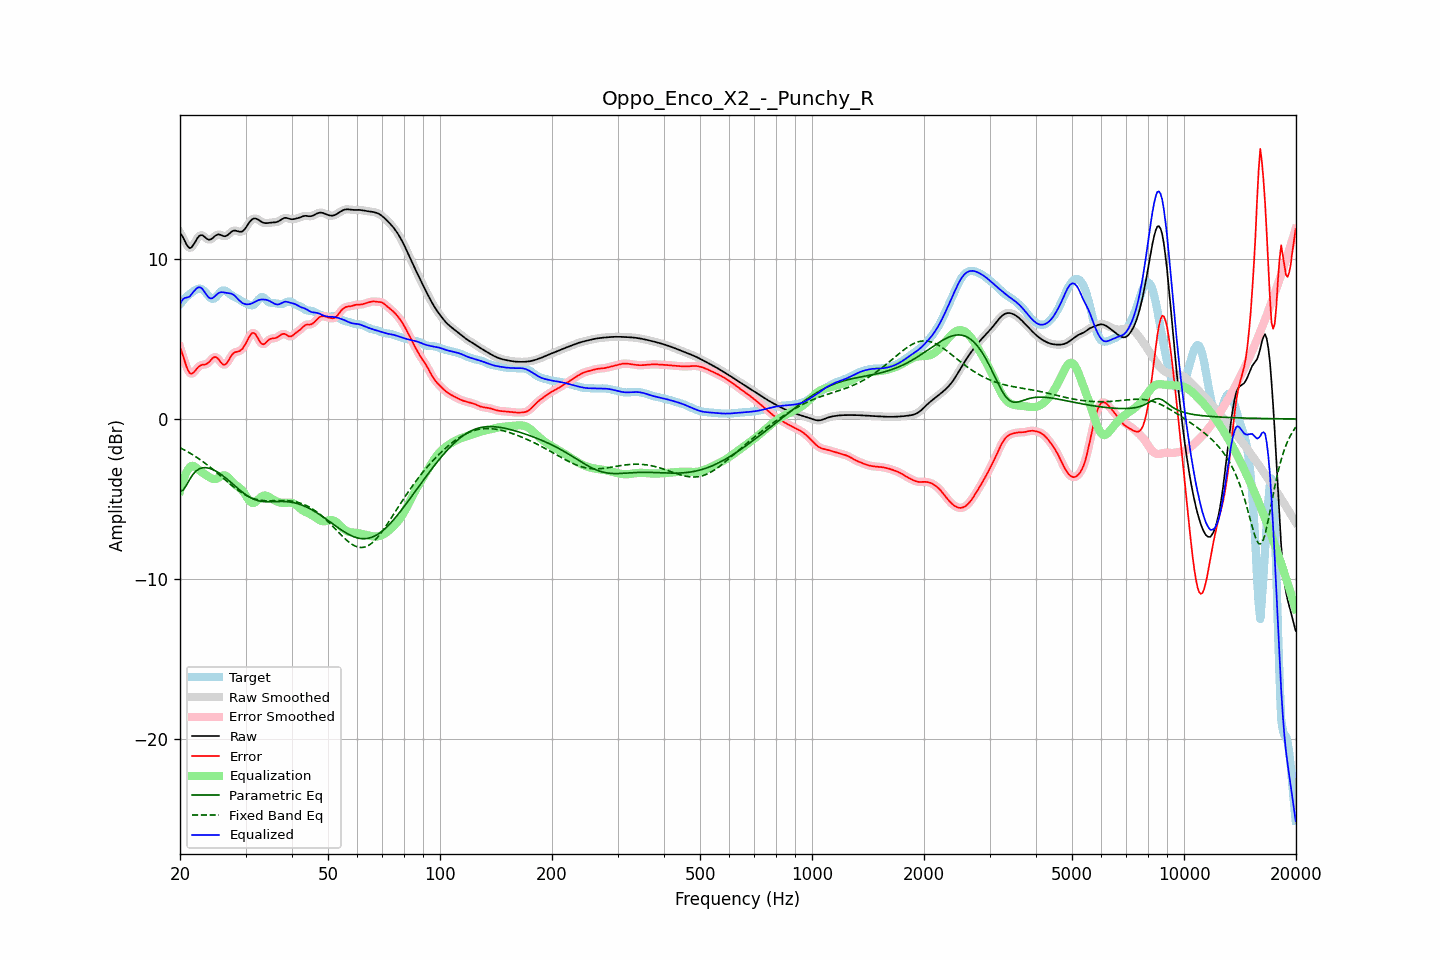

The data file committed next to this chart (first rows):
frequency, raw, error, smoothed, error_smoothed, equalization, parametric_eq, fixed_band_eq, equalized_raw, equalized_smoothed, target
20.00, 11.65, 4.48, 11.68, 4.51, -4.49, -4.53, -1.80, 7.16, 7.19, 7.18
20.20, 11.51, 4.21, 11.49, 4.18, -4.14, -4.49, -1.85, 7.38, 7.35, 7.30
20.40, 11.34, 3.91, 11.30, 3.88, -3.83, -4.45, -1.90, 7.51, 7.48, 7.42
20.61, 11.13, 3.59, 11.13, 3.59, -3.56, -4.30, -1.95, 7.57, 7.57, 7.54
20.81, 10.93, 3.29, 10.93, 3.29, -3.34, -4.14, -2.01, 7.59, 7.60, 7.64
21.02, 10.78, 3.05, 10.78, 3.05, -3.16, -3.96, -2.06, 7.62, 7.62, 7.73
21.23, 10.69, 2.87, 10.71, 2.89, -3.03, -3.78, -2.12, 7.66, 7.68, 7.82
21.44, 10.72, 2.83, 10.73, 2.84, -2.94, -3.63, -2.18, 7.78, 7.79, 7.89
21.66, 10.85, 2.88, 10.84, 2.87, -2.93, -3.47, -2.24, 7.92, 7.91, 7.97
21.87, 11.00, 2.96, 11.00, 2.97, -2.97, -3.36, -2.31, 8.03, 8.03, 8.03
22.09, 11.18, 3.08, 11.18, 3.09, -3.04, -3.25, -2.37, 8.14, 8.14, 8.09
22.31, 11.34, 3.21, 11.34, 3.20, -3.12, -3.19, -2.44, 8.22, 8.21, 8.13
22.54, 11.46, 3.30, 11.45, 3.30, -3.21, -3.12, -2.51, 8.25, 8.24, 8.15
22.76, 11.51, 3.36, 11.50, 3.36, -3.29, -3.09, -2.58, 8.22, 8.21, 8.15
22.99, 11.49, 3.40, 11.48, 3.39, -3.36, -3.05, -2.65, 8.13, 8.12, 8.10
23.22, 11.42, 3.40, 11.42, 3.40, -3.43, -3.05, -2.72, 7.99, 8.00, 8.02
23.45, 11.33, 3.42, 11.34, 3.43, -3.49, -3.04, -2.80, 7.84, 7.85, 7.91
23.69, 11.26, 3.47, 11.26, 3.47, -3.56, -3.06, -2.88, 7.70, 7.70, 7.79
23.92, 11.22, 3.55, 11.22, 3.56, -3.63, -3.08, -2.95, 7.59, 7.60, 7.67
24.16, 11.23, 3.67, 11.24, 3.67, -3.69, -3.11, -3.04, 7.54, 7.55, 7.56
24.40, 11.29, 3.78, 11.30, 3.77, -3.74, -3.15, -3.12, 7.55, 7.56, 7.52
24.65, 11.38, 3.85, 11.38, 3.85, -3.76, -3.19, -3.20, 7.62, 7.61, 7.53
24.89, 11.47, 3.88, 11.46, 3.87, -3.76, -3.24, -3.28, 7.71, 7.70, 7.58
25.14, 11.52, 3.83, 11.52, 3.83, -3.73, -3.30, -3.37, 7.80, 7.80, 7.69
25.39, 11.56, 3.74, 11.54, 3.73, -3.67, -3.36, -3.45, 7.89, 7.87, 7.82
25.65, 11.53, 3.59, 11.53, 3.60, -3.61, -3.43, -3.54, 7.92, 7.92, 7.93
25.91, 11.49, 3.47, 11.49, 3.48, -3.55, -3.50, -3.63, 7.94, 7.93, 8.02
26.16, 11.44, 3.40, 11.45, 3.41, -3.53, -3.58, -3.71, 7.92, 7.93, 8.05
26.43, 11.43, 3.40, 11.44, 3.41, -3.53, -3.65, -3.80, 7.90, 7.91, 8.04
26.69, 11.47, 3.49, 11.47, 3.49, -3.58, -3.74, -3.89, 7.89, 7.89, 7.99
26.96, 11.53, 3.63, 11.54, 3.63, -3.66, -3.82, -3.97, 7.87, 7.88, 7.90
27.23, 11.63, 3.81, 11.63, 3.80, -3.76, -3.91, -4.06, 7.86, 7.86, 7.82
27.50, 11.71, 3.97, 11.71, 3.96, -3.87, -3.99, -4.14, 7.84, 7.83, 7.74
27.77, 11.77, 4.09, 11.77, 4.08, -3.98, -4.08, -4.22, 7.79, 7.78, 7.68
28.05, 11.80, 4.17, 11.79, 4.16, -4.08, -4.17, -4.30, 7.72, 7.71, 7.63
28.33, 11.77, 4.19, 11.77, 4.20, -4.16, -4.26, -4.38, 7.61, 7.61, 7.58
28.62, 11.75, 4.22, 11.75, 4.22, -4.23, -4.35, -4.45, 7.52, 7.51, 7.53
28.90, 11.71, 4.25, 11.72, 4.25, -4.30, -4.43, -4.52, 7.41, 7.41, 7.46
29.19, 11.72, 4.32, 11.72, 4.32, -4.39, -4.51, -4.59, 7.33, 7.33, 7.40
29.48, 11.75, 4.41, 11.76, 4.42, -4.50, -4.59, -4.66, 7.24, 7.26, 7.34
29.78, 11.85, 4.57, 11.85, 4.57, -4.64, -4.67, -4.72, 7.21, 7.21, 7.28
30.08, 11.97, 4.74, 11.98, 4.75, -4.80, -4.74, -4.77, 7.18, 7.18, 7.23
30.38, 12.13, 4.94, 12.13, 4.94, -4.96, -4.81, -4.83, 7.17, 7.17, 7.19
30.68, 12.28, 5.13, 12.28, 5.13, -5.10, -4.87, -4.87, 7.18, 7.18, 7.15
30.99, 12.41, 5.28, 12.41, 5.28, -5.20, -4.93, -4.92, 7.21, 7.21, 7.12
31.30, 12.50, 5.38, 12.50, 5.37, -5.25, -4.98, -4.96, 7.25, 7.24, 7.11
31.61, 12.54, 5.38, 12.54, 5.38, -5.25, -5.02, -4.99, 7.30, 7.29, 7.16
31.93, 12.55, 5.30, 12.54, 5.29, -5.19, -5.06, -5.02, 7.35, 7.35, 7.25
32.24, 12.51, 5.14, 12.51, 5.14, -5.11, -5.09, -5.05, 7.40, 7.40, 7.37
32.57, 12.45, 4.95, 12.45, 4.96, -5.01, -5.12, -5.07, 7.44, 7.44, 7.50
32.89, 12.38, 4.80, 12.38, 4.80, -4.91, -5.14, -5.08, 7.47, 7.47, 7.58
33.22, 12.32, 4.69, 12.32, 4.70, -4.84, -5.16, -5.10, 7.48, 7.48, 7.63
33.55, 12.27, 4.67, 12.28, 4.69, -4.80, -5.17, -5.11, 7.48, 7.48, 7.60
33.89, 12.26, 4.74, 12.26, 4.74, -4.79, -5.18, -5.11, 7.47, 7.47, 7.52
34.23, 12.26, 4.84, 12.26, 4.83, -4.81, -5.18, -5.12, 7.45, 7.45, 7.42
34.57, 12.27, 4.94, 12.27, 4.93, -4.86, -5.18, -5.12, 7.41, 7.41, 7.33
34.92, 12.28, 5.00, 12.28, 5.00, -4.92, -5.18, -5.12, 7.37, 7.37, 7.28
35.27, 12.29, 5.04, 12.29, 5.03, -4.98, -5.18, -5.12, 7.31, 7.31, 7.26
35.62, 12.30, 5.05, 12.30, 5.05, -5.05, -5.17, -5.11, 7.25, 7.25, 7.25
35.97, 12.30, 5.06, 12.31, 5.06, -5.10, -5.17, -5.11, 7.20, 7.20, 7.25
... 635 more rows
